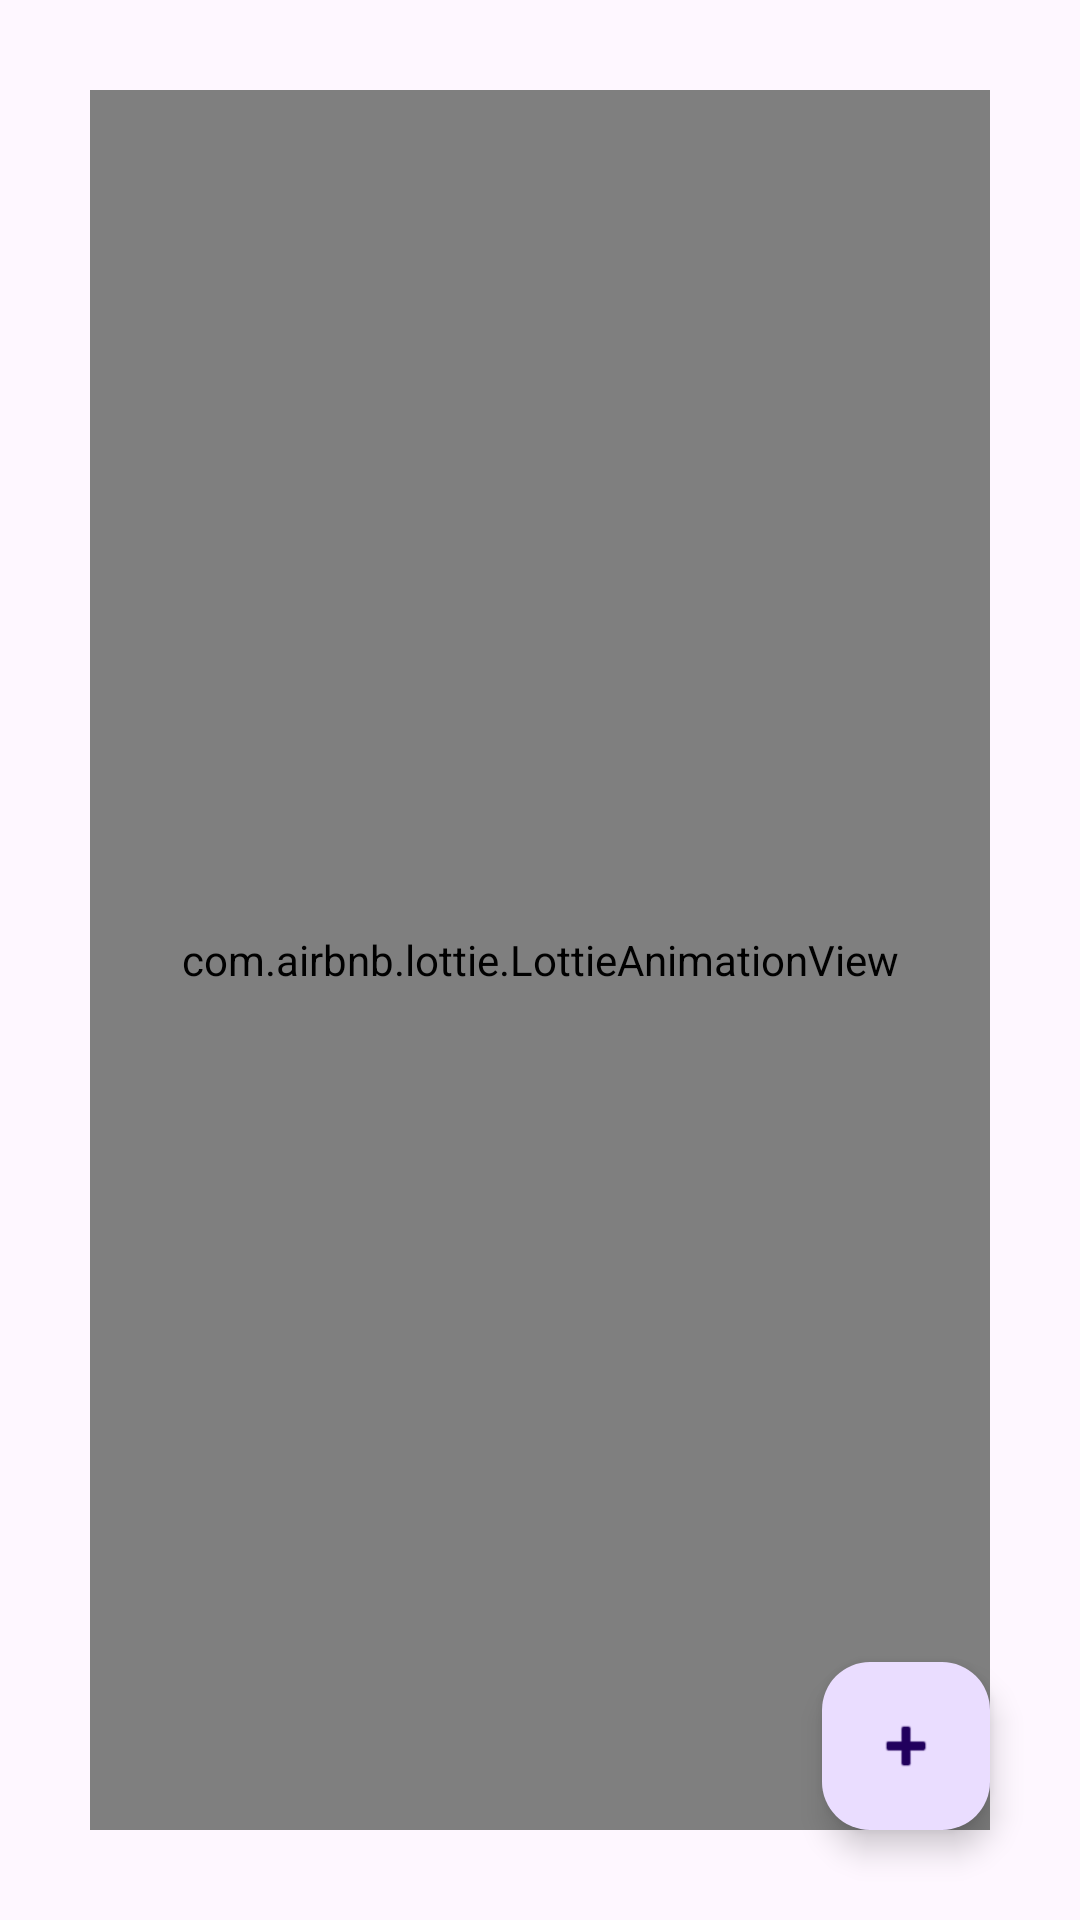

Layout XML and referenced resources for this Android screen:
<!-- AndroidManifest.xml: application theme Theme.Marassi -->
<!-- res/layout/fragment_requests.xml -->
<?xml version="1.0" encoding="utf-8"?>
<androidx.constraintlayout.widget.ConstraintLayout xmlns:android="http://schemas.android.com/apk/res/android"
    xmlns:tools="http://schemas.android.com/tools"
    android:layout_width="match_parent"
    android:layout_height="match_parent"
    xmlns:app="http://schemas.android.com/apk/res-auto"
    tools:context=".ui.fragment.main.RequestsFragment">

    <com.airbnb.lottie.LottieAnimationView
        android:id="@+id/animation_view"
        android:layout_width="match_parent"
        android:layout_height="match_parent"
        android:layout_marginStart="30dp"
        android:layout_marginTop="30dp"
        android:layout_marginEnd="30dp"
        android:layout_marginBottom="30dp"
        app:layout_constraintBottom_toBottomOf="parent"
        app:layout_constraintEnd_toEndOf="parent"
        app:layout_constraintStart_toStartOf="parent"
        app:layout_constraintTop_toTopOf="parent"
        app:lottie_autoPlay="true"
        app:lottie_loop="true"
        app:lottie_rawRes="@raw/empty" />

    <com.google.android.material.floatingactionbutton.FloatingActionButton
        android:id="@+id/addRequest"
        android:layout_width="wrap_content"
        android:layout_height="wrap_content"
        android:layout_marginEnd="30dp"
        android:layout_marginBottom="30dp"
        android:clickable="true"
        android:src="@android:drawable/ic_input_add"
        app:layout_constraintBottom_toBottomOf="parent"
        app:layout_constraintEnd_toEndOf="parent"
        android:contentDescription="Add Request" />

    <androidx.recyclerview.widget.RecyclerView
        android:id="@+id/rvGetData"
        android:layout_width="match_parent"
        android:layout_height="match_parent"
        android:layout_marginStart="4dp"
        android:layout_marginTop="4dp"
        android:layout_marginEnd="4dp"
        android:layout_marginBottom="4dp"
        app:layout_constraintBottom_toBottomOf="parent"
        app:layout_constraintEnd_toEndOf="parent"
        app:layout_constraintStart_toStartOf="parent"
        app:layout_constraintTop_toTopOf="parent" />

    <ProgressBar
        android:id="@+id/RequestprogressBar"
        style="?android:attr/progressBarStyle"
        android:visibility="gone"
        android:layout_width="wrap_content"
        android:layout_height="wrap_content"
        app:layout_constraintBottom_toBottomOf="parent"
        app:layout_constraintEnd_toEndOf="parent"
        app:layout_constraintStart_toStartOf="parent"
        app:layout_constraintTop_toTopOf="parent" />

</androidx.constraintlayout.widget.ConstraintLayout>
<!-- resources referenced by this layout -->
<resources>
  <style name="Theme.Marassi" parent="Base.Theme.Marassi">
          <item name="colorPrimary">@color/Coptan</item>
          <item name="colorPrimaryVariant">@color/Coptan</item>
      </style>
  <style name="Base.Theme.Marassi" parent="Theme.Material3.Light">
          
  
           <item name="colorPrimary">@color/Coptan</item>
          <item name="colorPrimaryVariant">@color/Coptan</item>
      </style>
  <color name="Coptan">#1C3B4D</color>
</resources>
